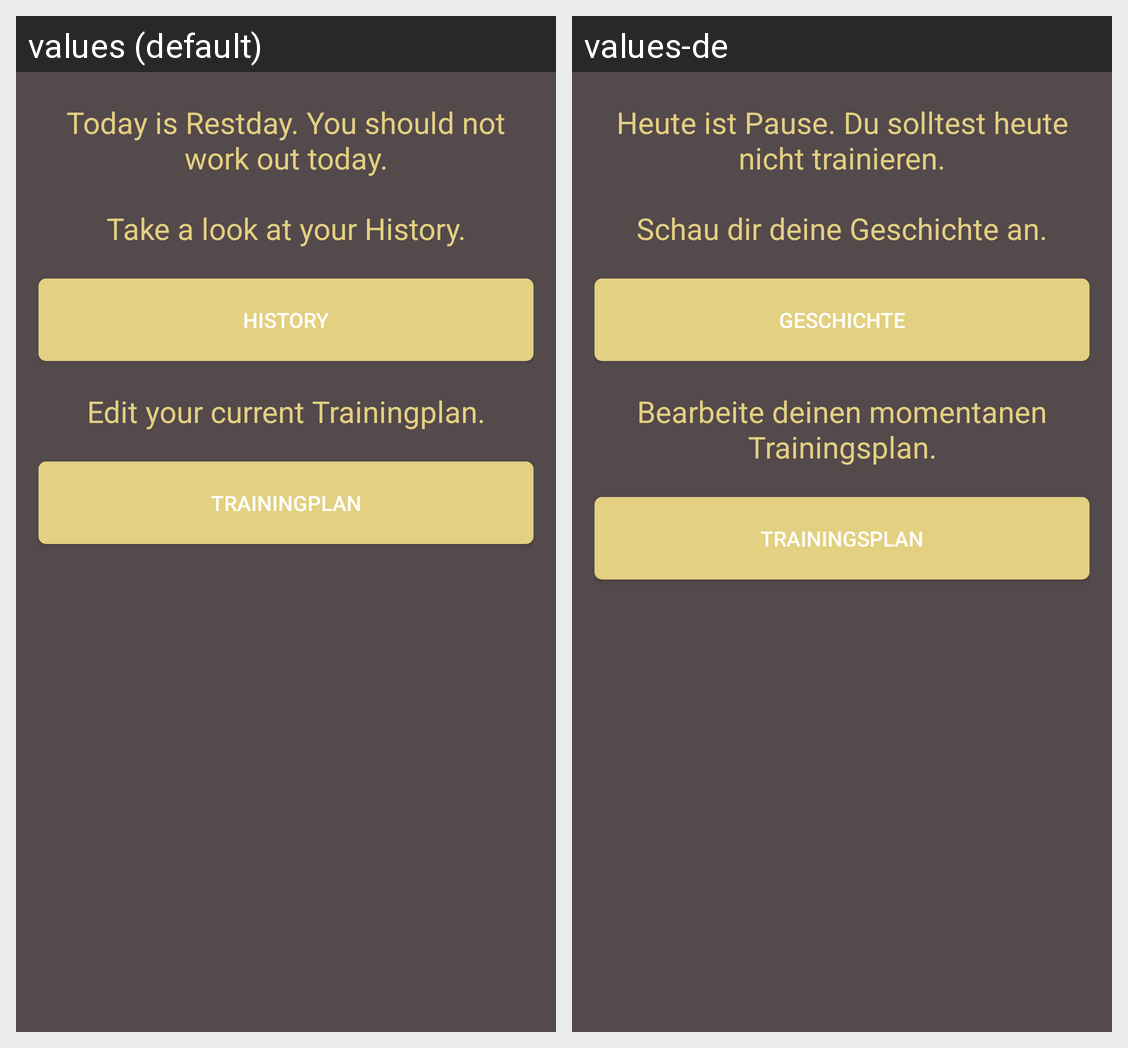

Strings drawn on this Android screen and how each of the app's shown locales translates them:
Android screen res/layout/fragment_home_restday.xml rendered under 2 locales, left to right: values (default), values-de. Device: Nexus 5 (rendered at 1080×1920; each locale shown at half size, 540×960, under a caption strip naming it); theme AppTheme.DARK.
Strings drawn on this screen, with the default value and each locale's value (text and hints the layout hard-codes, and strings that could not be matched under every locale, appear in the picture but are not listed):

today_is_restday_you_should_not_work_out_today
  values: Today is Restday. You should not work out today.
  values-de: Heute ist Pause. Du solltest heute nicht trainieren.

take_a_look_at_your_history
  values: Take a look at your History.
  values-de: Schau dir deine Geschichte an.

history
  values: History
  values-de: Geschichte

edit_your_current_tp
  values: Edit your current Trainingplan.
  values-de: Bearbeite deinen momentanen Trainingsplan.

trainingplan
  values: Trainingplan
  values-de: Trainingsplan
